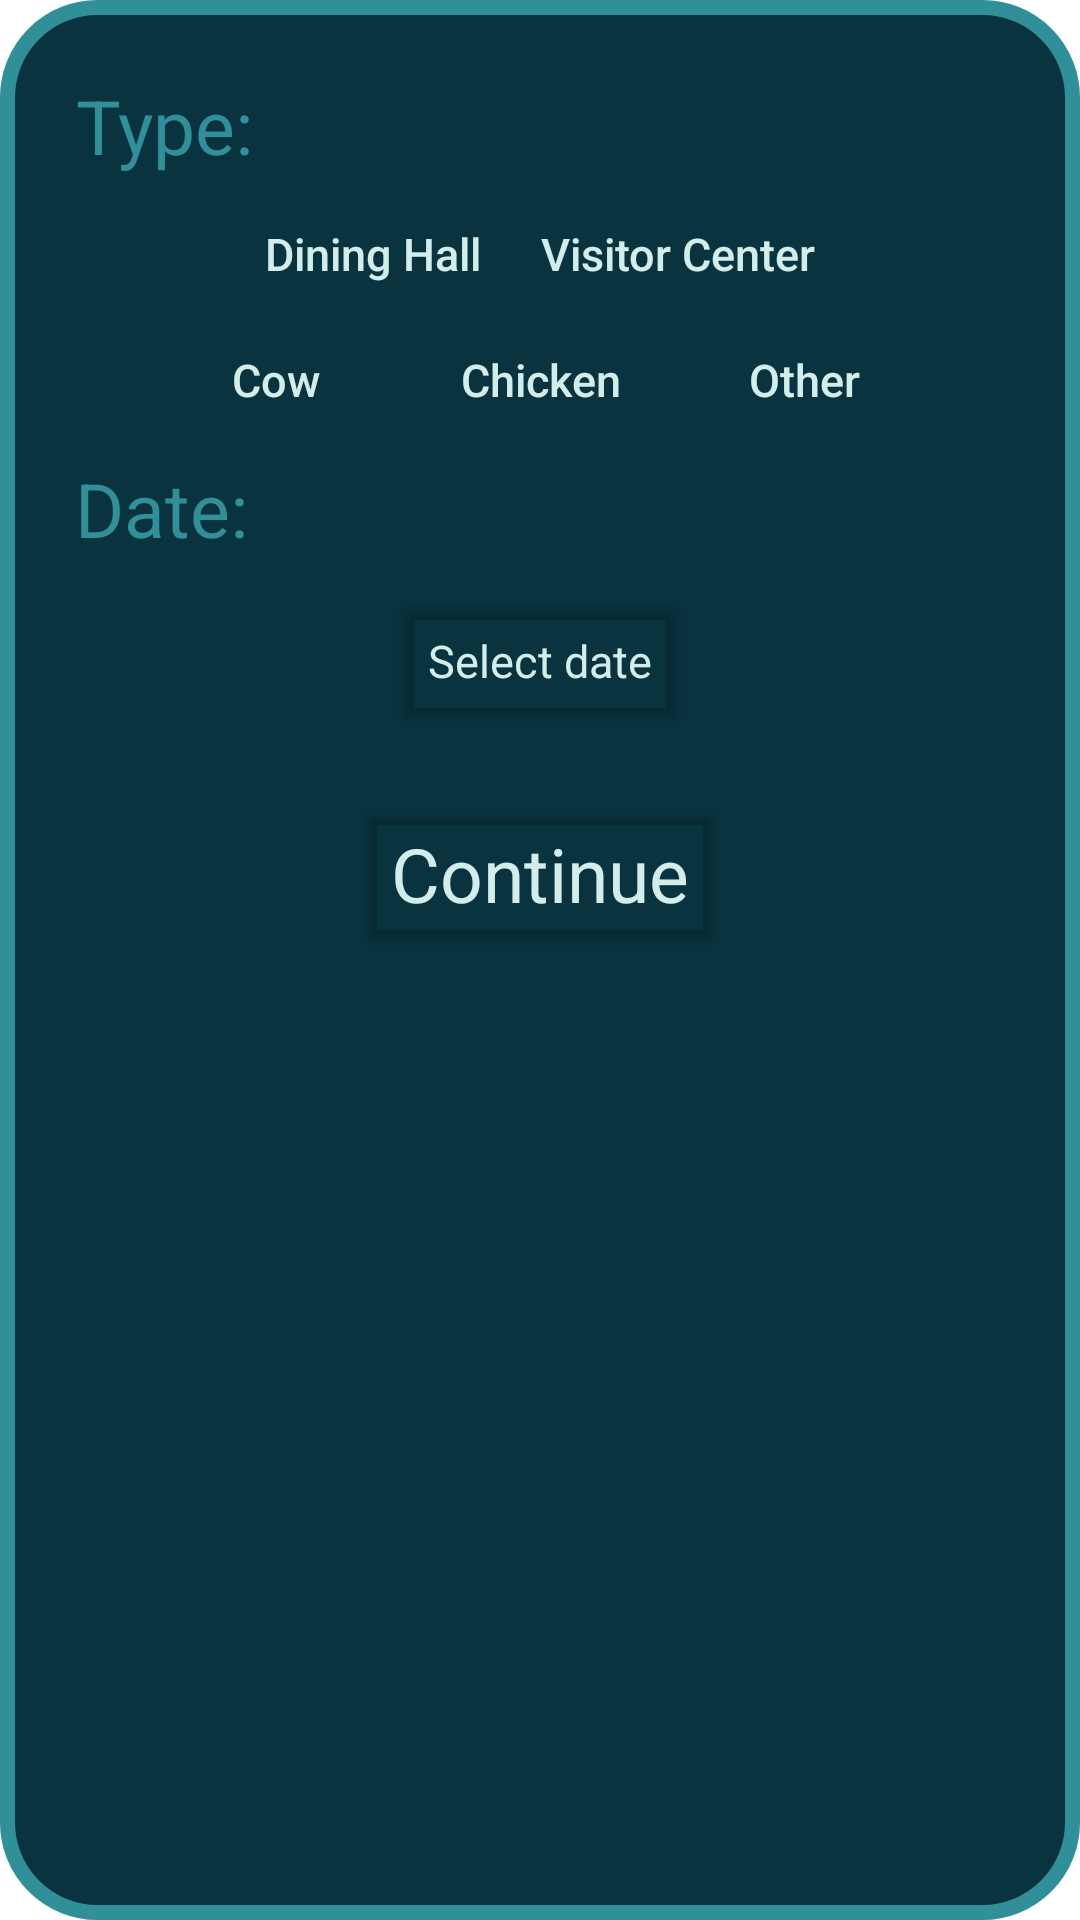

Produce the Android XML layout that renders to this screen, including the resource entries it uses.
<!-- AndroidManifest.xml: application theme Theme.CS_IA_app -->
<!-- res/layout/popup_choose_list.xml -->
<?xml version="1.0" encoding="utf-8"?>
<androidx.constraintlayout.widget.ConstraintLayout xmlns:android="http://schemas.android.com/apk/res/android"
    android:layout_width="match_parent"
    android:layout_height="match_parent"
    xmlns:app="http://schemas.android.com/apk/res-auto"
    android:background="@drawable/popup_background">

    <TextView
        android:id="@+id/popupChooseListLblType"
        android:layout_width="wrap_content"
        android:layout_height="wrap_content"
        android:layout_marginStart="10dp"
        android:layout_marginTop="10dp"
        android:gravity="center"
        android:text="@string/lbl_type"
        android:textColor="@color/box_color"
        android:textSize="25sp"
        app:layout_constraintStart_toStartOf="parent"
        app:layout_constraintTop_toTopOf="parent" />

    <TextView
        android:id="@+id/popupChooseListLblDate"
        android:layout_width="wrap_content"
        android:layout_height="wrap_content"
        android:layout_marginStart="10dp"
        android:layout_marginTop="10dp"
        android:gravity="center"
        android:text="@string/lbl_date"
        android:textColor="@color/box_color"
        android:textSize="25sp"
        app:layout_constraintStart_toStartOf="parent"
        app:layout_constraintTop_toBottomOf="@+id/popupChooseListLayout2" />

    <androidx.constraintlayout.widget.ConstraintLayout
        android:id="@+id/popupChooseListLayout2"
        android:layout_width="wrap_content"
        android:layout_height="wrap_content"
        android:layout_marginTop="10dp"
        app:layout_constraintEnd_toEndOf="parent"
        app:layout_constraintStart_toStartOf="parent"
        app:layout_constraintTop_toBottomOf="@+id/popupChooseListLayout1">

        <Button
            android:id="@+id/popupChooseListBtnCow"
            android:layout_width="wrap_content"
            android:layout_height="32dp"
            android:background="?android:attr/selectableItemBackground"
            android:gravity="center"
            android:paddingStart="10dp"
            android:paddingTop="0dp"
            android:paddingEnd="10dp"
            android:paddingBottom="0dp"
            android:text="@string/cow"
            android:textAllCaps="false"
            android:textColor="@color/text_color"
            android:textSize="15sp"
            app:layout_constraintBottom_toBottomOf="parent"
            app:layout_constraintEnd_toStartOf="@+id/popupChooseListBtnChicken"
            app:layout_constraintStart_toStartOf="parent"
            app:layout_constraintTop_toTopOf="parent" />

        <Button
            android:id="@+id/popupChooseListBtnChicken"
            android:layout_width="wrap_content"
            android:layout_height="32dp"
            android:background="?android:attr/selectableItemBackground"
            android:gravity="center"
            android:paddingStart="10dp"
            android:paddingTop="0dp"
            android:paddingEnd="10dp"
            android:paddingBottom="0dp"
            android:text="@string/chicken"
            android:textAllCaps="false"
            android:textColor="@color/text_color"
            android:textSize="15sp"
            app:layout_constraintBottom_toBottomOf="parent"
            app:layout_constraintEnd_toStartOf="@+id/popupChooseListBtnOther"
            app:layout_constraintStart_toEndOf="@+id/popupChooseListBtnCow"
            app:layout_constraintTop_toTopOf="parent" />

        <Button
            android:id="@+id/popupChooseListBtnOther"
            android:layout_width="wrap_content"
            android:layout_height="32dp"
            android:background="?android:attr/selectableItemBackground"
            android:gravity="center"
            android:paddingStart="10dp"
            android:paddingTop="0dp"
            android:paddingEnd="10dp"
            android:paddingBottom="0dp"
            android:text="@string/other"
            android:textAllCaps="false"
            android:textColor="@color/text_color"
            android:textSize="15sp"
            app:layout_constraintBottom_toBottomOf="parent"
            app:layout_constraintEnd_toEndOf="parent"
            app:layout_constraintStart_toEndOf="@+id/popupChooseListBtnChicken"
            app:layout_constraintTop_toTopOf="parent" />

    </androidx.constraintlayout.widget.ConstraintLayout>

    <androidx.constraintlayout.widget.ConstraintLayout
        android:id="@+id/popupChooseListLayout1"
        android:layout_width="wrap_content"
        android:layout_height="wrap_content"
        android:layout_marginTop="10dp"
        app:layout_constraintEnd_toEndOf="parent"
        app:layout_constraintStart_toStartOf="parent"
        app:layout_constraintTop_toBottomOf="@+id/popupChooseListLblType">

        <Button
            android:id="@+id/popupChooseListBtnDiningHall"
            android:layout_width="wrap_content"
            android:layout_height="32dp"
            android:background="?android:attr/selectableItemBackground"
            android:gravity="center"
            android:paddingStart="10dp"
            android:paddingTop="0dp"
            android:paddingEnd="10dp"
            android:paddingBottom="0dp"
            android:text="@string/dining_hall"
            android:textAllCaps="false"
            android:textColor="@color/text_color"
            android:textSize="15sp"
            app:layout_constraintBottom_toBottomOf="parent"
            app:layout_constraintEnd_toStartOf="@+id/popupChooseListBtnVisitorCenter"
            app:layout_constraintStart_toStartOf="parent"
            app:layout_constraintTop_toTopOf="parent" />

        <Button
            android:id="@+id/popupChooseListBtnVisitorCenter"
            android:layout_width="wrap_content"
            android:layout_height="32dp"
            android:background="?android:attr/selectableItemBackground"
            android:gravity="center"
            android:paddingStart="10dp"
            android:paddingTop="0dp"
            android:paddingEnd="10dp"
            android:paddingBottom="0dp"
            android:text="@string/visitor_center"
            android:textAllCaps="false"
            android:textColor="@color/text_color"
            android:textSize="15sp"
            app:layout_constraintBottom_toBottomOf="parent"
            app:layout_constraintEnd_toEndOf="parent"
            app:layout_constraintStart_toEndOf="@+id/popupChooseListBtnDiningHall"
            app:layout_constraintTop_toTopOf="parent" />

    </androidx.constraintlayout.widget.ConstraintLayout>

    <Button
        android:id="@+id/popupChooseListBtnDate"
        android:layout_width="wrap_content"
        android:layout_height="wrap_content"
        android:layout_marginTop="10dp"
        android:backgroundTint="@color/clear"
        android:fontFamily="sans-serif"
        android:insetTop="0dp"
        android:insetBottom="0dp"
        android:textAlignment="center"
        android:textAllCaps="false"
        android:textColor="@color/text_color"
        android:textSize="15sp"
        android:text="@string/btn_date"
        android:onClick="openDatePicker"
        app:cornerRadius="7dp"
        app:iconPadding="0dp"
        app:strokeColor="@color/box_color"
        app:strokeWidth="3dp"
        app:layout_constraintEnd_toEndOf="parent"
        app:layout_constraintStart_toStartOf="parent"
        app:layout_constraintTop_toBottomOf="@+id/popupChooseListLblDate" />

    <Button
        android:id="@+id/popupChooseListBtnContinue"
        android:layout_width="wrap_content"
        android:layout_height="wrap_content"
        android:layout_marginTop="20dp"
        android:backgroundTint="@color/clear"
        android:fontFamily="sans-serif"
        android:insetTop="0dp"
        android:insetBottom="0dp"
        android:text="@string/btn_continue"
        android:textAlignment="center"
        android:textAllCaps="false"
        android:textColor="@color/text_color"
        android:textSize="25sp"
        app:cornerRadius="7dp"
        app:iconPadding="0dp"
        app:layout_constraintEnd_toEndOf="parent"
        app:layout_constraintStart_toStartOf="parent"
        app:layout_constraintTop_toBottomOf="@+id/popupChooseListBtnDate"
        app:strokeColor="@color/box_color"
        app:strokeWidth="3dp" />

</androidx.constraintlayout.widget.ConstraintLayout>
<!-- resources referenced by this layout -->
<resources>
  <color name="box_color">#318F9A</color>
  <color name="clear">#00FFFFFF</color>
  <color name="text_color">#D3EDEA</color>
  <!-- drawable popup_background (drawable) -->
  <?xml version="1.0" encoding="utf-8"?>
  <shape xmlns:android="http://schemas.android.com/apk/res/android">
      <solid android:color="@color/background_color"/>
      <stroke android:width="5dp" android:color="@color/box_color"/>
      <corners android:radius="30dp"/>
      <size android:width="950px" android:height="2050px"/>
      <padding android:left="15dp"
          android:right="15dp"
          android:bottom="15dp"
          android:top="15dp"/>
  </shape>
  <string name="btn_continue">Continue</string>
  <string name="btn_date">Select date</string>
  <string name="chicken">Chicken</string>
  <string name="cow">Cow</string>
  <string name="dining_hall">Dining Hall</string>
  <string name="lbl_date">Date:</string>
  <string name="lbl_type">Type:</string>
  <string name="other">Other</string>
  <string name="visitor_center">Visitor Center</string>
  <style name="Theme.CS_IA_app" parent="Theme.MaterialComponents.DayNight.NoActionBar">
          
          <item name="colorPrimary">@color/box_color</item>
          <item name="colorPrimaryVariant">@color/background_color</item>
          <item name="colorOnPrimary">@color/white</item>
          
          <item name="colorSecondary">@color/text_color</item>
          <item name="colorSecondaryVariant">@color/background_color</item>
          <item name="colorOnSecondary">@color/black</item>
          
          <item name="android:statusBarColor">?attr/colorPrimaryVariant</item>
          
  
      </style>
  <color name="background_color">#09333F</color>
  <color name="white">#FFFFFFFF</color>
  <color name="black">#FF000000</color>
</resources>
